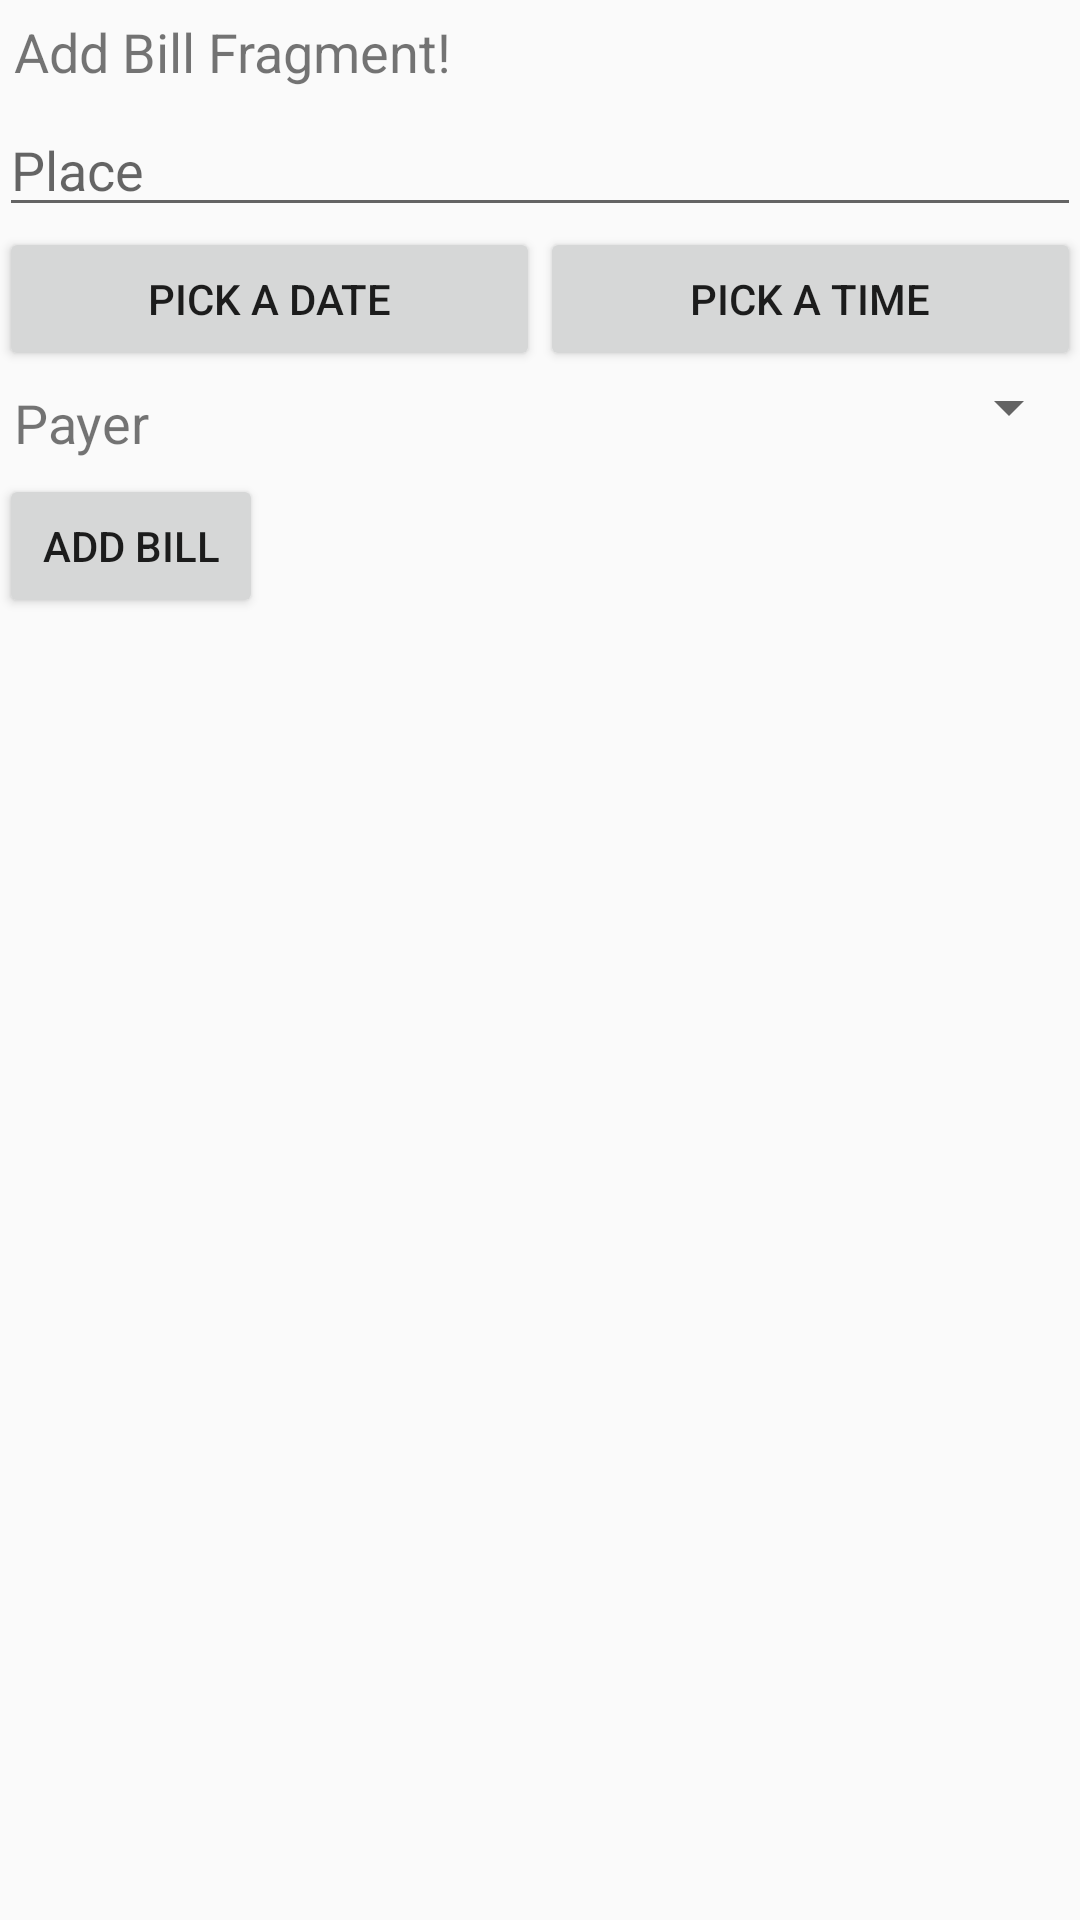

This screen was rendered from an Android layout file. Write that file and the resources it references.
<!-- AndroidManifest.xml: application theme AppTheme -->
<!-- res/layout/fragment_add_bill.xml -->
<?xml version="1.0" encoding="utf-8"?>
<LinearLayout xmlns:android="http://schemas.android.com/apk/res/android"
    android:orientation="vertical"
    android:paddingBottom="@dimen/activity_vertical_margin"
    android:paddingLeft="@dimen/activity_horizontal_margin"
    android:paddingRight="@dimen/activity_horizontal_margin"
    android:paddingTop="@dimen/activity_vertical_margin"
    android:layout_width="match_parent"
    android:layout_height="match_parent">

    <TextView
        android:text="Add Bill Fragment!"
        android:layout_width="match_parent"
        android:layout_height="wrap_content"
        android:textSize="18sp"
        android:padding="5sp"/>

    <EditText
        android:layout_width="match_parent"
        android:layout_height="wrap_content"
        android:inputType="text"
        android:hint="Place"
        android:ems="10"
        android:id="@+id/editText_add_bill" />

    <LinearLayout
        android:layout_width="match_parent"
        android:layout_height="wrap_content"
        android:orientation="horizontal">
        <Button
            android:layout_width="0dp"
            android:layout_height="wrap_content"
            android:layout_weight="1"
            android:text="Pick a date"
            android:id="@+id/button_add_bill_pickdate" />

        <Button
            android:layout_width="0dp"
            android:layout_height="wrap_content"
            android:layout_weight="1"
            android:text="Pick a time"
            android:id="@+id/button_add_bill_picktime" />
    </LinearLayout>



    <LinearLayout
        android:layout_width="match_parent"
        android:layout_height="wrap_content"
        android:orientation="horizontal">
        <TextView
            android:text="Payer"
            android:layout_width="wrap_content"
            android:layout_height="wrap_content"
            android:id="@+id/textView5"
            android:padding="5sp"
            android:textSize="18sp" />

        <Spinner
            android:layout_width="match_parent"
            android:layout_height="wrap_content"
            android:id="@+id/spinner_add_bill" />

    </LinearLayout>

        <Button
            android:layout_width="wrap_content"
            android:layout_height="wrap_content"
            android:text="Add Bill"
            android:id="@+id/button_add_bill_add"/>

</LinearLayout>
<!-- resources referenced by this layout -->
<resources>
  <style name="AppTheme" parent="Theme.AppCompat.Light.DarkActionBar">
          
          <item name="colorPrimary">@color/colorPrimary</item>
          <item name="colorPrimaryDark">@color/colorPrimaryDark</item>
          <item name="colorAccent">@color/colorAccent</item>
      </style>
  <color name="colorPrimary">#3F51B5</color>
  <color name="colorPrimaryDark">#303F9F</color>
  <color name="colorAccent">#FF4081</color>
</resources>
